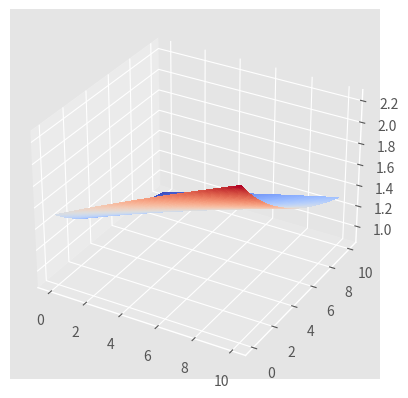

Here is the Python script that generated this plot: (Note: this script raises an exception after producing the figure.)
# -*- coding: utf-8 -*-
import numpy as np
import matplotlib.pyplot as plt
from mpl_toolkits.mplot3d import Axes3D
from matplotlib import cm

colors = ['b', 'orange', 'g', 'r', 'c', 'm', 'y', 'k', 'Brown', 'ForestGreen']*20
plt.style.use('ggplot')

def f(u):
    return u*np.log(u)-u #the cost function of membership
    # return np.log(u)# its derivative
v_f=np.vectorize(f)

sigma1=1
sigma2=2
def cal_eta_square(eta,sigma_v,d=1):
    return (eta+np.sqrt(eta**2+4*sigma_v*d))**2
def f_fix_eta(sigma_v,d1,d2,e1=2,e2=1.5):
    return  cal_eta_square(e1,sigma_v,d1)/cal_eta_square(e2,sigma_v,d2)
v_f_fix_eta=np.vectorize(f_fix_eta)
def f_fix_sigmav(eta1,eta2):
    sigma_v=1
    return  cal_eta_square(eta1,sigma_v)/cal_eta_square(eta2,sigma_v)
v_f_fix_sigmav=np.vectorize(f_fix_sigmav)
fig = plt.figure()
ax = fig.add_subplot(111, projection='3d')
d1=np.r_[0.0:10:100j]
d2=np.r_[0.0:10:100j]
D1,D2=np.meshgrid(d1,d2)
e1,e2=1.9,1.545
sigma_v=np.linspace(0.1,10,15)
Z=v_f_fix_eta(sigma_v[0],D1,D2,e1,e2)
surf = ax.plot_surface(D1, D2, Z, rstride=1, cstride=1, cmap=cm.coolwarm,
                       linewidth=0, antialiased=False)
surf = ax.plot_surface(D1, D2, e1/e2, rstride=1, cstride=1, cmap=cm.coolwarm,
                       linewidth=0, antialiased=False)
ax.set_xlabel('D1')
ax.set_ylabel('D2')
ax.set_zlabel('Z')
fig.colorbar(surf, shrink=0.5, aspect=5)
plt.show()
